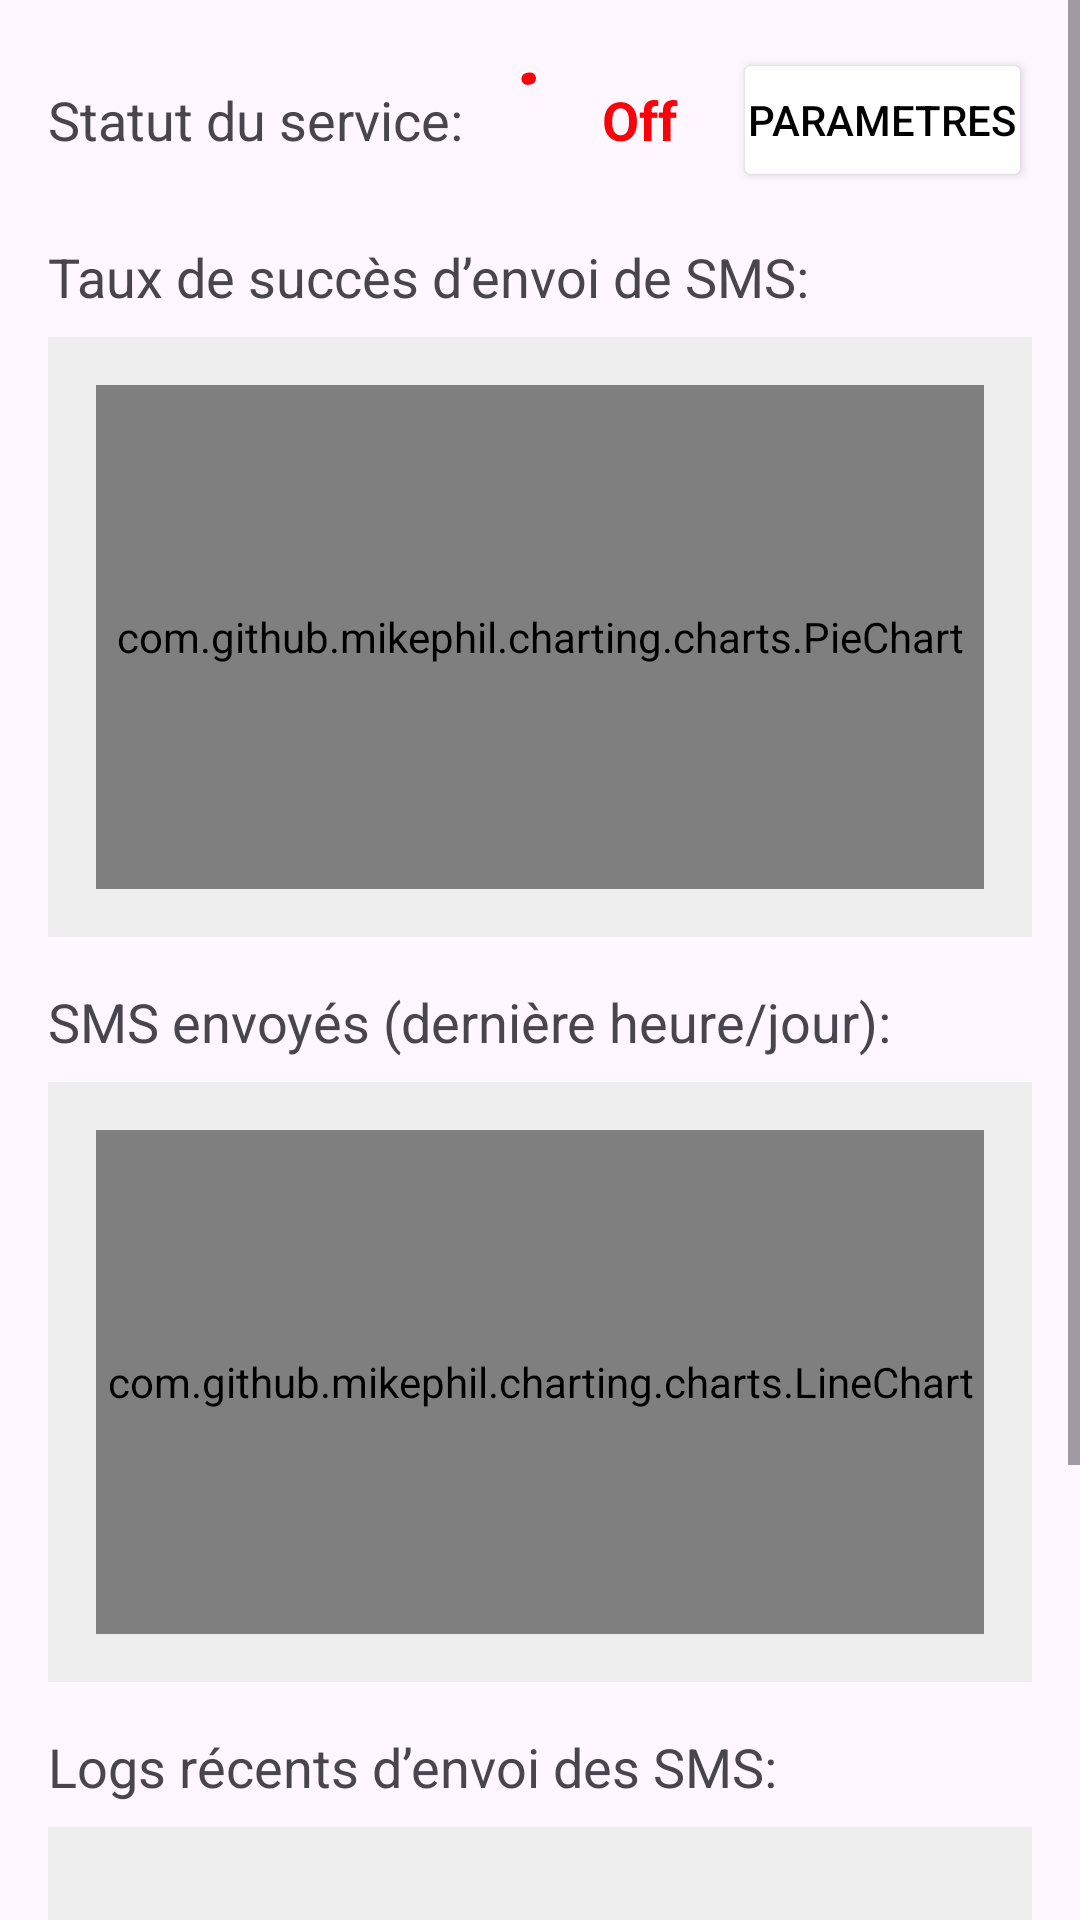

Android layout source for this screen:
<!-- AndroidManifest.xml: application theme Theme.EchoSMS -->
<!-- res/layout/fragment_home.xml -->
<?xml version="1.0" encoding="utf-8"?>
    <ScrollView  xmlns:android="http://schemas.android.com/apk/res/android"
        xmlns:app="http://schemas.android.com/apk/res-auto"
        xmlns:tools="http://schemas.android.com/tools"
        android:layout_width="match_parent"
        android:layout_height="wrap_content"
        tools:context=".ui.home.HomeFragment">

    <LinearLayout
        android:layout_width="match_parent"
        android:layout_height="wrap_content"
        android:orientation="vertical"
        android:padding="16dp">

        
        <LinearLayout
            android:layout_width="match_parent"
            android:layout_height="wrap_content"
            android:orientation="horizontal"
            android:gravity="center_vertical"
            android:layout_marginBottom="16dp">

            <TextView
                android:layout_width="wrap_content"
                android:layout_height="wrap_content"
                android:text="@string/service_status_text"
                android:textAppearance="@style/TextAppearance.AppCompat.Medium"
                android:layout_marginEnd="4dp"

                />

            
            <com.google.android.material.progressindicator.CircularProgressIndicator
               android:id="@+id/serviceStatusIndicator"
                android:layout_width="wrap_content"
                android:layout_height="wrap_content"
                android:indeterminate="true"
                app:indicatorColor="@color/red"
                app:trackColor="@color/grey"
                app:indicatorSize="32dp"
                android:visibility="visible"
                tools:visibility="visible" />

            <TextView
                android:id="@+id/serviceStatusText"
                android:layout_width="0dp"
                android:layout_height="wrap_content"
                android:text="@string/service_status_offline"
                android:textAppearance="@style/TextAppearance.AppCompat.Medium"
                android:textColor="@color/red"
                android:layout_marginStart="2dp"
                android:layout_weight="1"
                android:textStyle="bold"
                />

            <Button
                android:id="@+id/btnGoToSetting"
                android:layout_width="wrap_content"
                android:layout_height="wrap_content"
                android:backgroundTint="@color/white"
                android:padding="5dp"
                android:text="@string/service_setting_btn"
                android:textColor="@color/black" />


        </LinearLayout>

        
        <TextView
            android:layout_width="wrap_content"
            android:layout_height="wrap_content"
            android:text="@string/success_rate"
            android:textAppearance="@style/TextAppearance.AppCompat.Medium"
            android:layout_marginBottom="8dp"/>

        
        <FrameLayout
            android:layout_width="match_parent"
            android:layout_height="200dp"
            android:background="@color/light_grey"
            android:layout_marginBottom="16dp">

            <com.github.mikephil.charting.charts.PieChart
                android:id="@+id/pieChart"
                android:layout_width="match_parent"
                android:layout_height="match_parent"
                android:layout_margin="16dp" />


        </FrameLayout>


        
        <TextView
            android:layout_width="wrap_content"
            android:layout_height="wrap_content"
            android:text="@string/sms_sent"
            android:textAppearance="@style/TextAppearance.AppCompat.Medium"
            android:layout_marginBottom="8dp"/>

        
        <FrameLayout
            android:layout_width="match_parent"
            android:layout_height="200dp"
            android:background="@color/light_grey"
            android:layout_marginBottom="16dp">

            <com.github.mikephil.charting.charts.LineChart
                android:id="@+id/lineChart"
                android:layout_width="match_parent"
                android:layout_height="match_parent"
                android:layout_margin="16dp" />


        </FrameLayout>

        
        <TextView
            android:layout_width="wrap_content"
            android:layout_height="wrap_content"
            android:text="@string/log_sms_sent"
            android:textAppearance="@style/TextAppearance.AppCompat.Medium"
            android:layout_marginBottom="8dp"/>


        <androidx.recyclerview.widget.RecyclerView
            android:id="@+id/smsLogsRecyclerview"
            android:layout_width="match_parent"
            android:layout_height="150dp"
            android:background="@color/light_grey"
            android:layout_marginBottom="16dp"
            tools:listitem="@layout/sms_item" />

        
        <Button
            android:id="@+id/toggleServiceButton"
            android:layout_width="match_parent"
            android:layout_height="wrap_content"
            android:text="@string/button_text_start_service"
            android:backgroundTint="@color/green"
            android:textColor="@android:color/white"/>


    </LinearLayout>
    </ScrollView>
<!-- res/layout/sms_item.xml (included above) -->
<?xml version="1.0" encoding="utf-8"?>
<LinearLayout xmlns:android="http://schemas.android.com/apk/res/android"
    android:layout_width="match_parent"
    android:layout_height="wrap_content"
    xmlns:tools="http://schemas.android.com/tools"
    android:orientation="vertical"
    android:padding="8dp">

    <TextView
        android:id="@+id/timestampTextview"
        android:layout_width="match_parent"
        android:layout_height="wrap_content"
        android:textAppearance="@style/TextAppearance.AppCompat.Small"
        android:textColor="@android:color/darker_gray"
        tools:text="2023-10-27 10:00:00" />

    <TextView
        android:id="@+id/messageTextview"
        android:layout_width="match_parent"
        android:layout_height="wrap_content"
        android:textAppearance="@style/TextAppearance.AppCompat.Medium"
        tools:text="SMS envoyé à +336XXXXXXXX" />

    <TextView
        android:id="@+id/statusTextview"
        android:layout_width="match_parent"
        android:layout_height="wrap_content"
        android:textAppearance="@style/TextAppearance.AppCompat.Small"
        tools:text="Succès"
        android:textColor="@color/green" />
</LinearLayout>
<!-- resources referenced by this layout -->
<resources>
  <color name="black">#FF000000</color>
  <color name="green">#4CAF50</color>
  <color name="grey">#9E9E9E</color>
  <color name="light_grey">#EEEEEE</color>
  <color name="red">#FA020A</color>
  <color name="white">#FFFFFFFF</color>
  <string name="button_text_start_service">Activer le service</string>
  <string name="log_sms_sent">Logs récents d’envoi des SMS:</string>
  <string name="service_setting_btn">Parametres</string>
  <string name="service_status_offline" translatable="false">Off</string>
  <string name="service_status_text">Statut du service:</string>
  <string name="sms_sent">SMS envoyés (dernière heure/jour):</string>
  <string name="success_rate">Taux de succès d’envoi de SMS:</string>
  <style name="Theme.EchoSMS" parent="Base.Theme.EchoSMS" />
  <style name="Base.Theme.EchoSMS" parent="Theme.Material3.DayNight.NoActionBar">
          
          
          <item name="windowSplashScreenBackground">@color/colorPrimary</item>  Fond
         <item name="windowSplashScreenAnimatedIcon">@mipmap/ic_launcher</item>  Icône animée
         <item name="windowSplashScreenAnimationDuration">3000</item>  Durée --&gt;
          <item name="postSplashScreenTheme">@style/Theme.EchoSMS</item> 
  
      </style>
  <color name="colorPrimary">#1976D2</color>
</resources>
